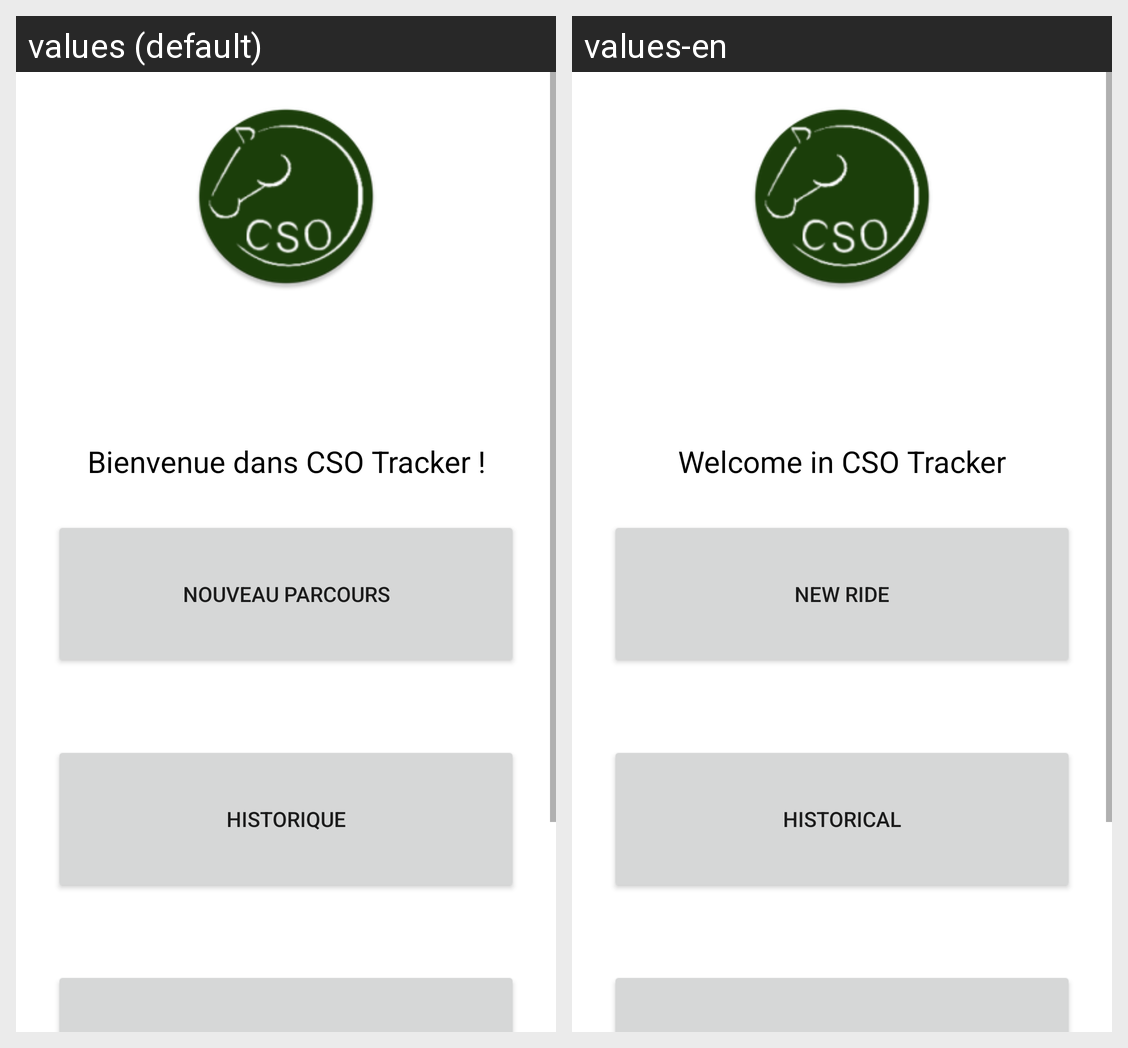

This grid shows one Android layout under two languages. Give, for every string resource on the screen, its name, the default text and each shown locale's text.
Android screen res/layout/activity_main.xml rendered under 2 locales, left to right: values (default), values-en. Device: Nexus 5 (rendered at 1080×1920; each locale shown at half size, 540×960, under a caption strip naming it); theme Theme.CSOTracker.
Strings drawn on this screen, with the default value and each locale's value (text and hints the layout hard-codes, and strings that could not be matched under every locale, appear in the picture but are not listed):

bienvenue_dans_cso_tracker
  values: Bienvenue dans CSO Tracker !
  values-en: Welcome in CSO Tracker

nouveau_parcours
  values: Nouveau parcours
  values-en: new ride

historique
  values: historique
  values-en: historical
